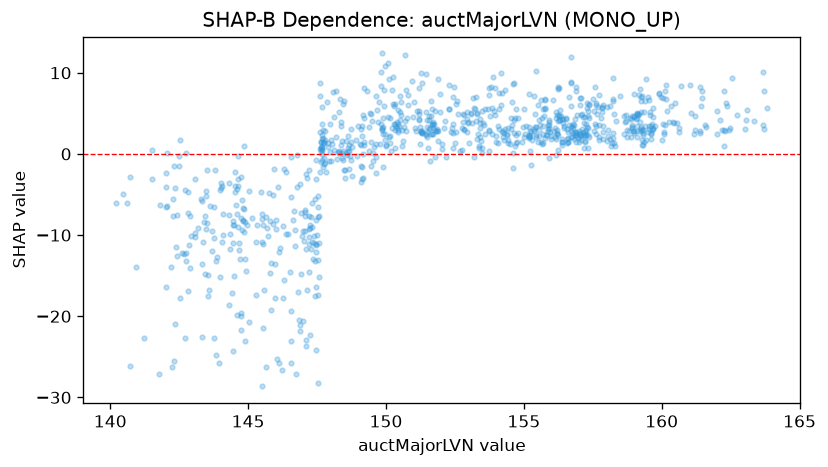

Source data for this figure (header and first rows):
feature_value, shap_value
141.8, -6.306
144.6, -4.299
145, -8.765
144.6, -0.2213
144.5, -3.991
144.5, -24.24
144.1, -9.937
143.9, -25.76
143.8, -10.35
144.8, -9.344
145.5, -28.64
145.5, -4.656
145.7, -9.189
148, -0.812
147.8, 1.339
148.1, 1.165
148.4, 1.627
148.3, 0.3767
147.5, -24.19
147.7, 1.958
147.5, -0.7234
147.2, -11.12
147.5, -16.38
147, -20.54
147.9, -0.8712
148.3, 6.771
148.5, 1.641
148.5, 0.3344
149.2, 1.497
149.2, 4.425
149, 3.379
149.2, 1.16
149.2, 8.167
150.4, 3.963
150.5, 4.142
150.1, 4.444
149.9, 5.877
150.2, 1.347
150.1, 9.231
150.1, 2.258
150.3, 5.855
149.9, 2.894
150.2, 3.194
150.4, 2.886
150.5, 3.495
150.2, 6.165
150.5, 6.345
150.6, 3.36
150.4, 5.386
150.3, 6.132
150.5, 4.811
149.5, 0.1329
150.3, 2.898
150.3, 3.692
150.1, 4.57
150, 1.131
149.9, 7.935
150.4, 3.677
150.4, 2.746
148.6, 2.231
... 877 more rows
